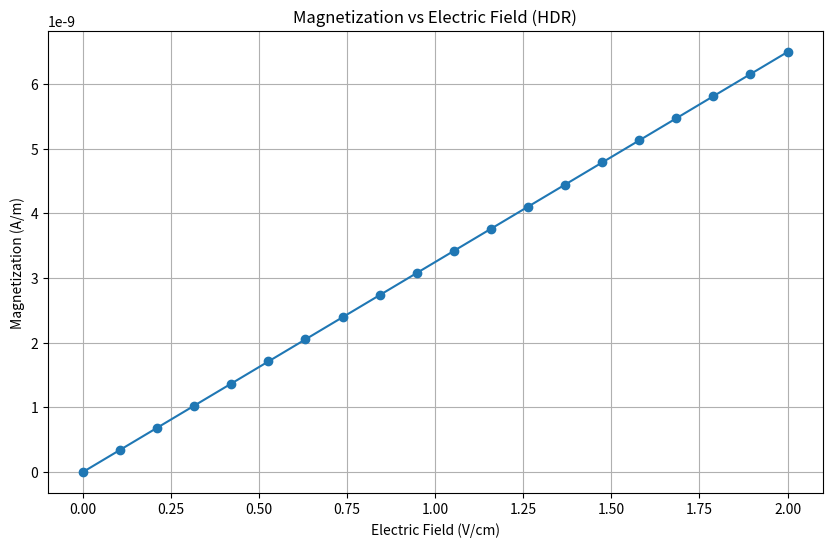
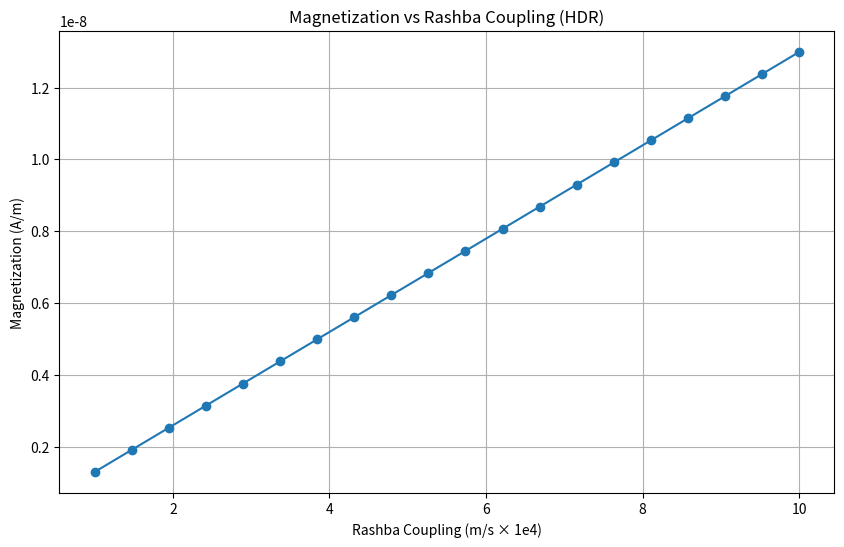
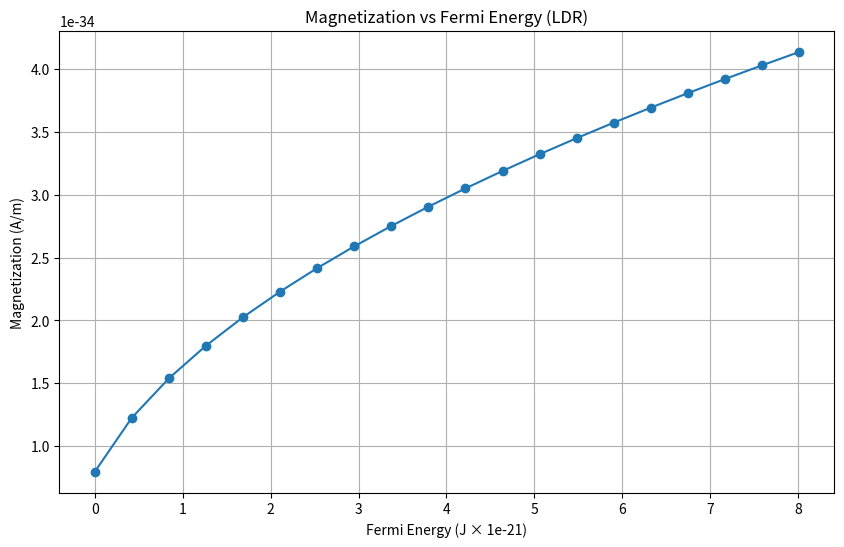
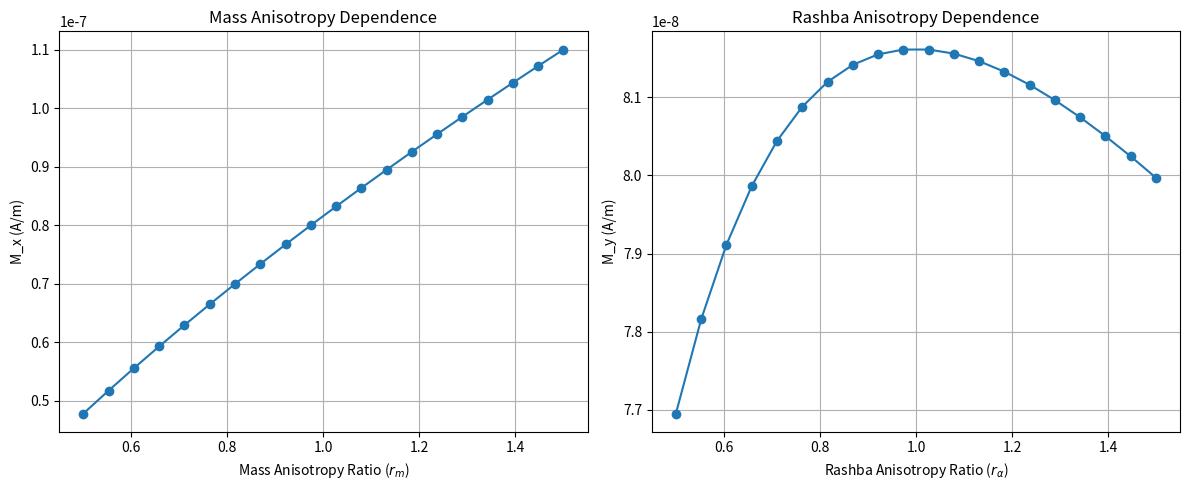
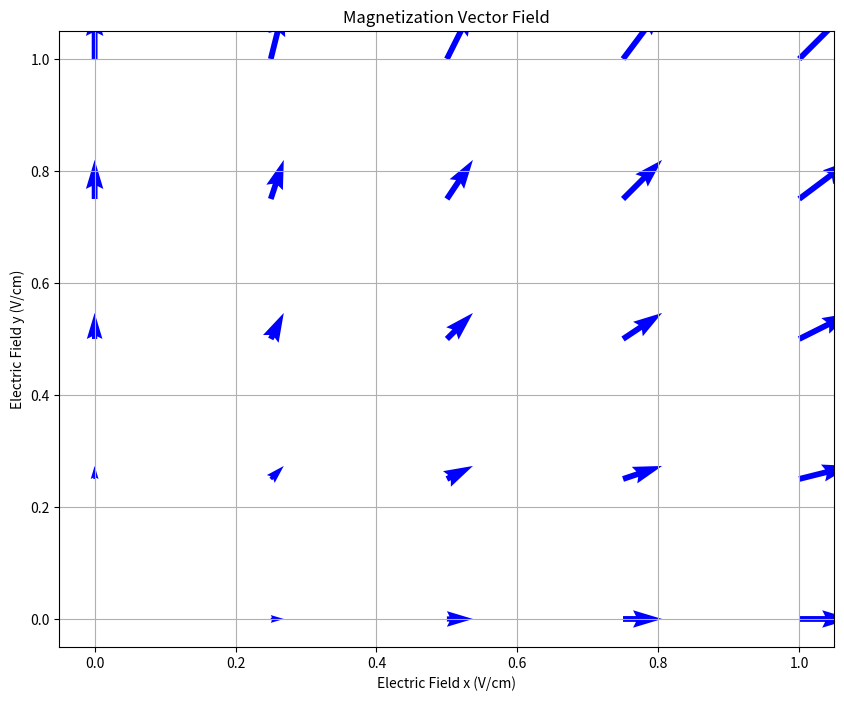

Source code (Python) for these figures, in order:
import numpy as np
import matplotlib.pyplot as plt

# Constants
mu_b = 9.274e-24  # Bohr magneton (J/T)
e_charge = 1.602e-19  # Elementary charge (C)
hbar = 1.054e-34  # Reduced Planck's constant (J·s)
m_e = 9.109e-31  # Electron mass (kg)

# Model parameters (default values for GaAs-based 2DEG)
def initialize_parameters():
    """
    Initialize model parameters with realistic starting values.
    Returns:
        dict: Dictionary containing model parameters.
    """
    params = {
        'm_eff': 0.067 * m_e,  # Effective mass (kg)
        'alpha_rashba': 5.0e4,  # Rashba spin-orbit coupling strength (m/s)
        'E_F': 10.0 * 1e-3 * e_charge,  # Fermi energy (J)
        'tau': 0.5e-12,  # Transport lifetime (s)
        'E_field': 1.0e5  # Electric field (V/m)
    }
    return params

# Isotropic case calculations
def calculate_isotropic_magnetization(params, regime='HDR'):
    """
    Calculate magnetization for the isotropic Rashba model.
    Args:
        params (dict): Dictionary containing model parameters.
        regime (str, optional): 'HDR' for High-Density Regime, 'LDR' for Low-Density Regime.
    Returns:
        float: Magnetization (A/m).
    """
    m = params['m_eff']
    alpha = params['alpha_rashba']
    E_F = params['E_F']
    tau = params['tau']
    E_x = params['E_field']

    numerator = mu_b * e_charge * tau * m * alpha * E_x
    denominator = 2 * np.pi * hbar**2

    if regime == 'HDR':
        M_y = numerator / denominator
    elif regime == 'LDR':
        sqrt_term = np.sqrt(m**2 * alpha**2 + 2 * m * E_F)
        M_y = (numerator * sqrt_term) / denominator
    else:
        raise ValueError("Invalid regime. Choose 'HDR' or 'LDR'.")

    return M_y

# Anisotropic case calculations
def calculate_anisotropic_susceptibility(params, r_m=1.0, r_alpha=1.0):
    """
    Calculate magnetization components for the anisotropic Rashba model.
    Args:
        params (dict): Dictionary containing model parameters.
        r_m (float, optional): Mass anisotropy ratio (m_y/m_x). Defaults to 1.0.
        r_alpha (float, optional): Rashba parameter anisotropy ratio (alpha_y/alpha_x). Defaults to 1.0.
    Returns:
        tuple: (M_x, M_y) magnetization components (A/m).
    """
    m = params['m_eff']
    alpha_x = params['alpha_rashba'] / np.sqrt(r_alpha)
    alpha_y = params['alpha_rashba'] * np.sqrt(r_alpha)
    E_x = params['E_field']
    E_y = E_x  # Assuming same magnitude for E_y for simplicity

    chi_0 = (mu_b * e_charge * params['tau']) / (2 * np.pi * hbar**2)

    # Mass anisotropy dependence
    chi_xy_mass = (4 * np.pi * m * alpha_y * r_m) / (1 + np.sqrt(r_m))

    # Rashba parameter anisotropy dependence
    chi_xy_alpha = (4 * np.pi * m * alpha_x * r_alpha) / (1 + r_alpha)

    # Calculate magnetization components
    M_x = chi_xy_mass * chi_0 * E_x
    M_y = chi_xy_alpha * chi_0 * E_y

    return M_x, M_y

# Visualization functions
def plot_magnetization_vs_E(params, E_range, regime='HDR'):
    """
    Plot magnetization vs electric field strength.
    Args:
        params (dict): Dictionary containing model parameters.
        E_range (numpy array): Range of electric field values (V/m).
        regime (str, optional): 'HDR' or 'LDR'. Defaults to 'HDR'.
    """
    M = [] ###HERE WAS MANUAL CORRECTION NEEDED; THE AGENT DID NOT UNDERSTAND THAT THE FUNCTION CALCULATE_ISOTROPIC_MAGNETIZATION NEEDS A SINGLE PARAMETER DICTIONARY, NOT AN ARRAY OF PARAMETER DICTIONARIES. I FIXED IT BY CREATING A COPY OF THE PARAMS DICTIONARY FOR EACH E FIELD VALUE.
    for i in range(len(E_range)):
        params['E_field'] = E_range[i]
        M.append(calculate_isotropic_magnetization(params, regime))
    plt.figure(figsize=(10, 6))
    plt.plot(E_range / 1e5, M, marker='o')
    plt.xlabel('Electric Field (V/cm)')
    plt.ylabel('Magnetization (A/m)')
    plt.title(f'Magnetization vs Electric Field ({regime})')
    plt.grid(True)
    plt.show()

def plot_magnetization_vs_alpha(params, alpha_range, regime='HDR'):
    """
    Plot magnetization vs Rashba coupling strength.
    Args:
        params (dict): Dictionary containing model parameters.
        alpha_range (numpy array): Range of Rashba coupling values (m/s).
        regime (str, optional): 'HDR' or 'LDR'. Defaults to 'HDR'.
    """
    M = [] ###HERE WAS MANUAL CORRECTION NEEDED; THE AGENT DID NOT UNDERSTAND THAT THE FUNCTION CALCULATE_ISOTROPIC_MAGNETIZATION NEEDS A SINGLE PARAMETER DICTIONARY, NOT AN ARRAY OF PARAMETER DICTIONARIES. I FIXED IT BY CREATING A COPY OF THE PARAMS DICTIONARY FOR EACH E FIELD VALUE.
    for i in range(len(alpha_range)):
        params['alpha_rashba'] = alpha_range[i]
        M.append(calculate_isotropic_magnetization(params, regime))

    plt.figure(figsize=(10, 6))
    plt.plot(alpha_range / 1e4, M, marker='o')
    plt.xlabel('Rashba Coupling (m/s × 1e4)')
    plt.ylabel('Magnetization (A/m)')
    plt.title(f'Magnetization vs Rashba Coupling ({regime})')
    plt.grid(True)
    plt.show()

def plot_magnetization_vs_EF(params, EF_range, regime='LDR'):
    """
    Plot magnetization vs Fermi energy.
    Args:
        params (dict): Dictionary containing model parameters.
        EF_range (numpy array): Range of Fermi energy values (J).
        regime (str, optional): 'HDR' or 'LDR'. Defaults to 'LDR'.
    """
    M = [] ###HERE WAS MANUAL CORRECTION NEEDED; THE AGENT DID NOT UNDERSTAND THAT THE FUNCTION CALCULATE_ISOTROPIC_MAGNETIZATION NEEDS A SINGLE PARAMETER DICTIONARY, NOT AN ARRAY OF PARAMETER DICTIONARIES. I FIXED IT BY CREATING A COPY OF THE PARAMS DICTIONARY FOR EACH E FIELD VALUE.
    for i in range(len(EF_range)):
        params['E_F'] = EF_range[i]
        M.append(calculate_isotropic_magnetization(params, regime))

    plt.figure(figsize=(10, 6))
    plt.plot(EF_range / (1e-21), M, marker='o')
    plt.xlabel('Fermi Energy (J × 1e-21)')
    plt.ylabel('Magnetization (A/m)')
    plt.title(f'Magnetization vs Fermi Energy ({regime})')
    plt.grid(True)
    plt.show()

def plot_anisotropy_dependence(params, r_m_range, r_alpha_range):
    """
    Plot anisotropy dependence of magnetization.
    Args:
        params (dict): Dictionary containing model parameters.
        r_m_range (numpy array): Range of mass anisotropy ratios.
        r_alpha_range (numpy array): Range of Rashba parameter anisotropy ratios.
    """
    M_x = np.zeros(len(r_m_range))
    M_y = np.zeros(len(r_alpha_range))

    for i, r_m in enumerate(r_m_range):
        M_x[i], _ = calculate_anisotropic_susceptibility(params, r_m=r_m)

    for i, r_alpha in enumerate(r_alpha_range):
        _, M_y[i] = calculate_anisotropic_susceptibility(params, r_alpha=r_alpha)

    plt.figure(figsize=(12, 5))
    plt.subplot(1, 2, 1)
    plt.plot(r_m_range, M_x, marker='o')
    plt.xlabel('Mass Anisotropy Ratio ($r_m$)')
    plt.ylabel('M_x (A/m)')
    plt.title('Mass Anisotropy Dependence')
    plt.grid(True)

    plt.subplot(1, 2, 2)
    plt.plot(r_alpha_range, M_y, marker='o')
    plt.xlabel('Rashba Anisotropy Ratio ($r_\\alpha$)')
    plt.ylabel('M_y (A/m)')
    plt.title('Rashba Anisotropy Dependence')
    plt.grid(True)

    plt.tight_layout()
    plt.show()

def plot_magnetization_vector_field():
    """
    Plot vector field showing magnetization direction relative to electric field.
    """
    E_x = np.linspace(0, 1e5, 5)
    E_y = np.linspace(0, 1e5, 5)
    E_x, E_y = np.meshgrid(E_x, E_y)

    params = initialize_parameters()
    M_x = np.zeros(E_x.shape)
    M_y = np.zeros(E_y.shape)

    for i in range(E_x.shape[0]):
        for j in range(E_x.shape[1]):
            params['E_field'] = np.sqrt(E_x[i,j]**2 + E_y[i,j]**2)
            M = calculate_isotropic_magnetization(params)
            M_x[i,j] = M * E_x[i,j] / np.sqrt(E_x[i,j]**2 + E_y[i,j]**2)
            M_y[i,j] = M * E_y[i,j] / np.sqrt(E_x[i,j]**2 + E_y[i,j]**2)

    plt.figure(figsize=(10, 8))
    plt.quiver(E_x/1e5, E_y/1e5, M_x, M_y, color='b')
    plt.xlabel('Electric Field x (V/cm)')
    plt.ylabel('Electric Field y (V/cm)')
    plt.title('Magnetization Vector Field')
    plt.grid(True)
    plt.show()

# Main execution
if __name__ == "__main__":
    params = initialize_parameters()

    # Example calculations
    print("Isotropic HDR Magnetization:")
    M_HDR = calculate_isotropic_magnetization(params, regime='HDR')
    print(f"M_y = {M_HDR:.2e} A/m")

    print("\nIsotropic LDR Magnetization:")
    M_LDR = calculate_isotropic_magnetization(params, regime='LDR')
    print(f"M_y = {M_LDR:.2e} A/m")

    print("\nAnisotropic Magnetization Components:")
    M_x, M_y = calculate_anisotropic_susceptibility(params)
    print(f"M_x = {M_x:.2e} A/m")
    print(f"M_y = {M_y:.2e} A/m")

    # Generate plots
    E_range = np.linspace(0, 2e5, 20)  # Electric field range (V/m)
    alpha_range = np.linspace(1e4, 1e5, 20)  # Rashba coupling range (m/s)
    EF_range = np.linspace(0, 50e-3*e_charge, 20)  # Fermi energy range (J)
    r_m_range = np.linspace(0.5, 1.5, 20)  # Mass anisotropy ratio
    r_alpha_range = np.linspace(0.5, 1.5, 20)  # Rashba parameter anisotropy ratio

    plot_magnetization_vs_E(params, E_range, regime='HDR')
    plot_magnetization_vs_alpha(params, alpha_range, regime='HDR')
    plot_magnetization_vs_EF(params, EF_range, regime='LDR')
    plot_anisotropy_dependence(params, r_m_range, r_alpha_range)
    plot_magnetization_vector_field()
